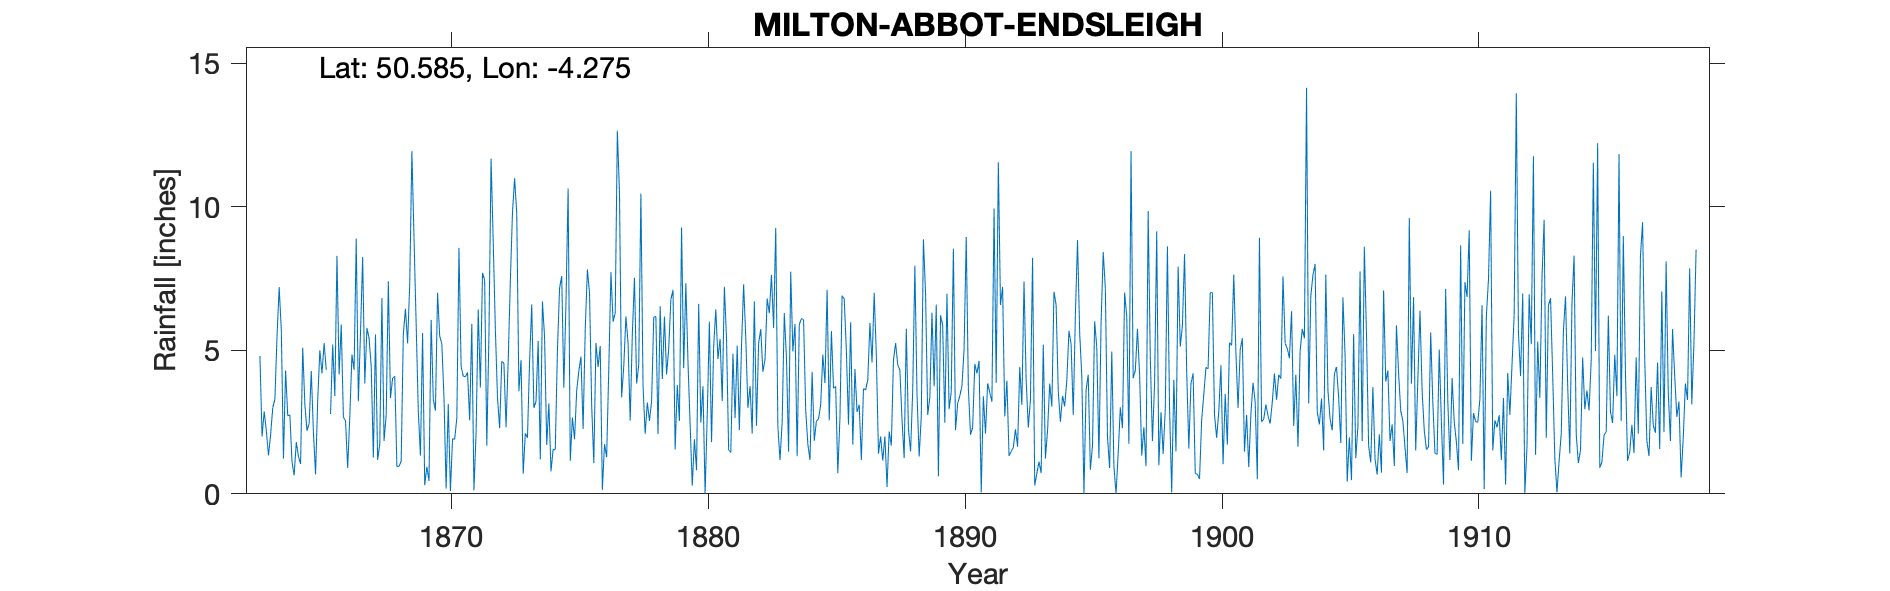

Values plotted in this chart, from the file beside it:
MILTON-ABBOT-ENDSLEIGH, , , , , , , , , , , , , , , , , , , , , , , 
Grid ref, SX390786, Long, -4.275, Lat, 50.59, Elevation, 180, ft, , , , , , , , , , , , , , , 
Station no, RR1083, , , , , , , , , , , , , , , , , , , , , , 
, 1860, 1861, 1862, 1863, 1864, 1865, 1866, 1867, 1868, 1869, 1870, 1871, 1872, 1873, 1874, 1875, 1876, 1877, 1878, 1879, 1880, 1881, 1882
January, , , , 4.8, 4.3, 4.28, 8.29, 8.25, 7.4, 8.9, 5.5, 4.08, 11.68, 9.76, 6.7, 10.64, 1.07, 10.48, 2.09, 6.76, 0.82, 3.23, 3
February, , , , 2, 2.72, 2.14, 4.16, 3.85, 3.34, 5.92, 5.22, 4.23, 8.8, 3.58, 5.45, 1.15, 5.26, 3.36, 3.18, 7.11, 6.62, 7.21, 3.75
March, , , , 2.87, 2.75, 0.68, 5.9, 5.78, 4.03, 2.88, 3.36, 2.56, 5.74, 4.66, 1.7, 2.66, 4.42, 4.45, 2.54, 1.54, 2.48, 5.42, 2.1
April, , , , 2.2, 1.1, 3.25, 2.67, 5.42, 4.1, 1.33, 0.18, 5.92, 3.35, 0.7, 3.15, 1.9, 5.15, 6.18, 3.22, 3.79, 3.75, 1.53, 6.7
May, , , , 1.34, 0.65, 5, 2.54, 4.45, 0.95, 5.6, 3.13, 0.12, 2.29, 2.11, 0.78, 3.58, 0.14, 5.26, 6.15, 2.54, 0, 1.44, 2.37
June, , , , 2.06, 1.8, 4.2, 0.9, 1.26, 0.96, 0.3, 0.1, 2.14, 4.62, 1.95, 1.55, 4.28, 1.73, 2.55, 6.18, 9.28, 2.74, 4.88, 5.24
July, , , , 3, 1.3, 5.25, 2.7, 5.55, 1.14, 0.94, 1.92, 6.42, 4.55, 4.64, 1.54, 4.78, 1.28, 5.56, 2.08, 4.38, 6, 2.64, 5.74
August, , , , 3.3, 1.04, 4.32, 4.85, 1.18, 5.56, 0.45, 1.9, 3.7, 2.32, 6.6, 5, 2.26, 4.37, 7.53, 6.53, 7.34, 1.8, 5.16, 4.25
September, , , , 5.5, 5.09, , 4.32, 1.74, 6.45, 6.06, 2.64, 7.7, 4.65, 3, 7.16, 5.74, 7.72, 3.84, 4, 4.58, 5.14, 2.22, 4.69
October, , , , 7.2, 3.11, 2.78, 8.89, 6.82, 5.24, 3.3, 8.57, 7.44, 7.4, 3.22, 7.59, 7.82, 6, 4.49, 6.18, 2.42, 6.43, 5.14, 6.8
November, , , , 5.7, 2.2, 5.2, 3.22, 1.84, 7.33, 2.9, 4.44, 1.68, 9.8, 5.33, 3.7, 7, 6.3, 10.46, 4.16, 0.28, 4.7, 7.3, 6.29
December, , , , 1.23, 2.44, 3.41, 5.62, 2.75, 11.94, 7, 4.1, 5.52, 11, 1.2, 6.68, 3.1, 12.65, 3.76, 5.06, 1.9, 5.4, 5.44, 7.63
Total, , , , 41.2, 28.5, , 54.06, 48.89, 58.44, 45.58, 41.06, 51.51, 76.2, 46.75, 51, 54.91, 56.09, 67.92, 51.37, 51.92, 45.88, 51.61, 58.56
Not enough information to locate the gau…, , , , , , , , , , , , , , , , , , , , , , , 
1862 supplied by somebody with no place …, , , , , , , , , , , , , , , , , , , , , , , 
1863 Jan marked as start of gauge, , , , , , , , , , , , , , , , , , , , , , , 
1865 Sept value 7.88 circled and a note …, , , , , , , , , , , , , , , , , , , , , , , 
1880 May Not clear if 0 or blank – but a…, , , , , , , , , , , , , , , , , , , , , , , 
1984 Oct 10 Gauge moved 10ft E, , , , , , , , , , , , , , , , , , , , , , , 
1899 New gauge, , , , , , , , , , , , , , , , , , , , , , , 
1907 Nov 16 Gauge moved 6ft N, , , , , , , , , , , , , , , , , , , , , , , 
1908 Aug Gauge moved 4ft S, , , , , , , , , , , , , , , , , , , , , , , 
